Dataset: grape_data (GitHub, zs1314/Smart-grape-platform). Classes: Auxerrois grape, Cabernet Franc grape, Cabernet Sauvignon grape, Chardonnay grape, Merlot grape, Muller Thurgau grape, Pinot Noir grape, Riesling grape, Sauvignon Blanc grape, Syrah grape, Tempranillo grape.

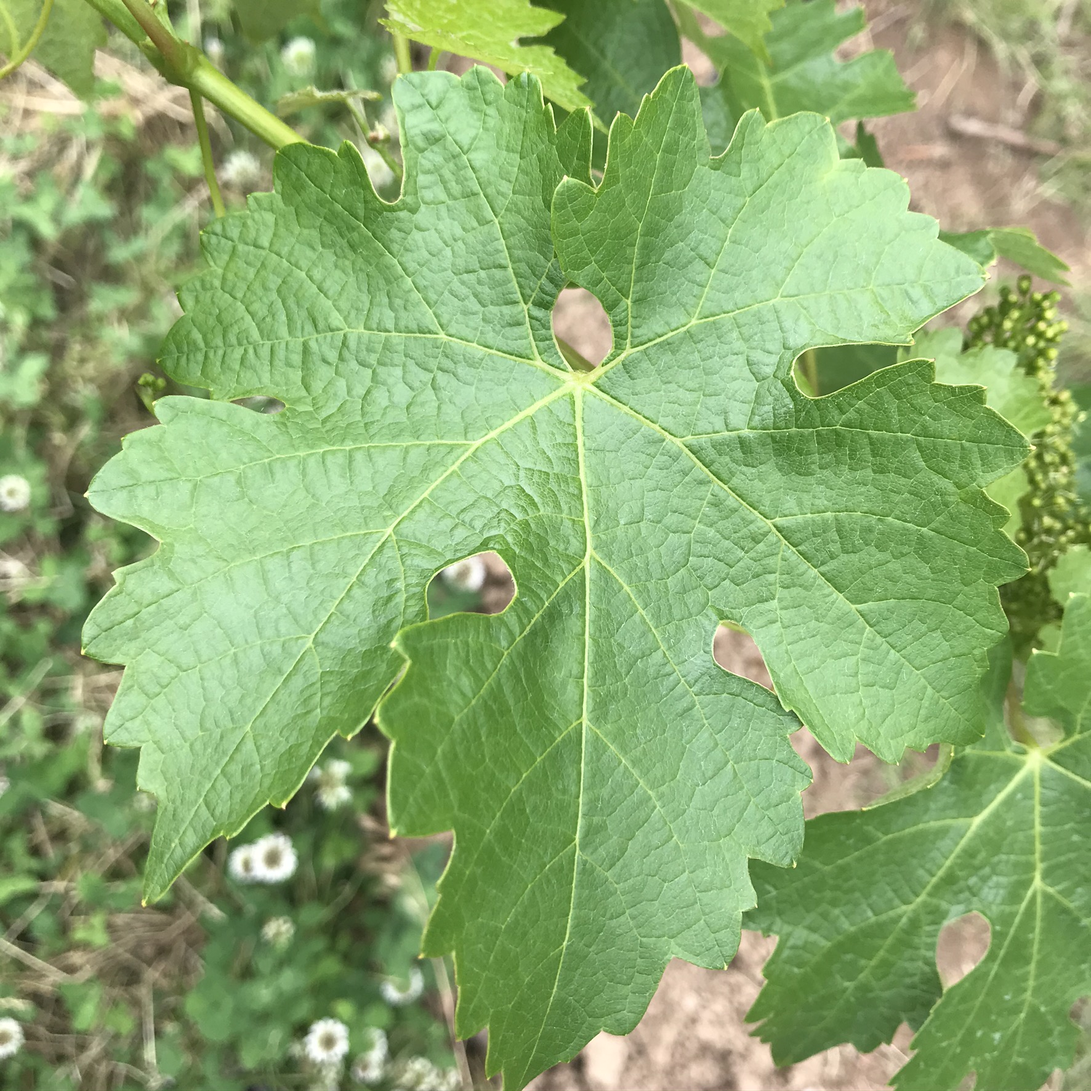
Label: Cabernet Sauvignon grape

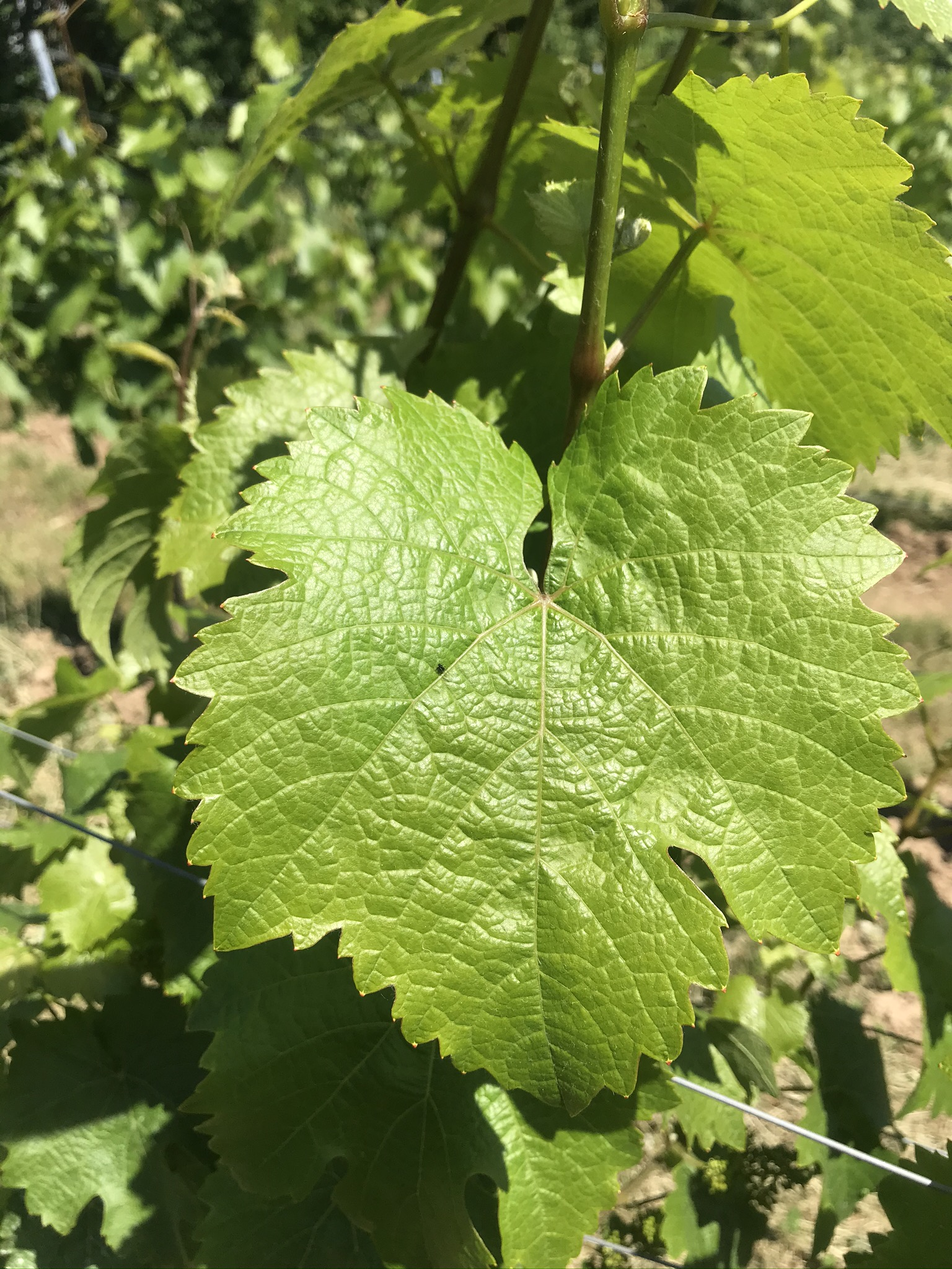
Label: Riesling grape

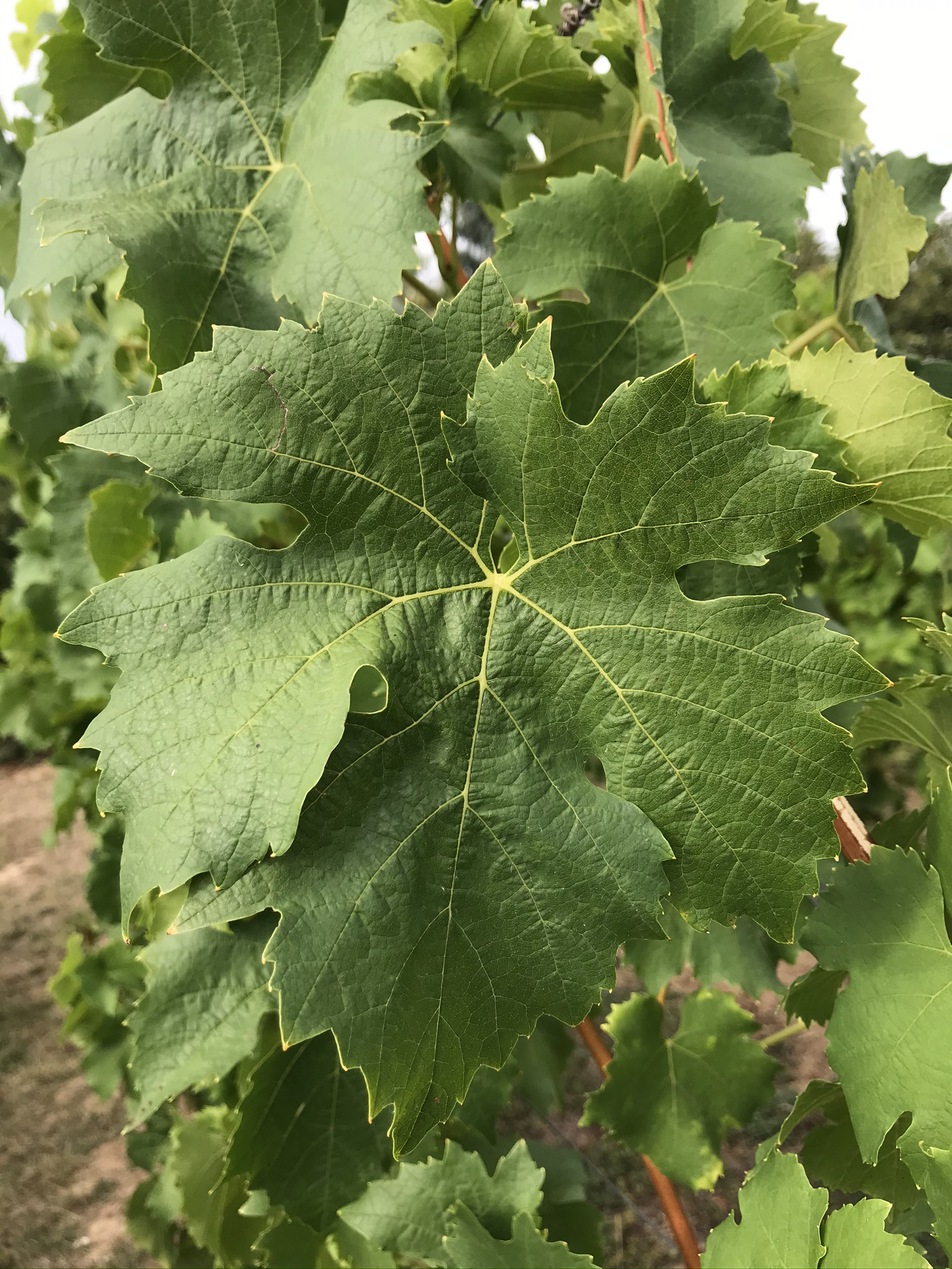
Label: Muller Thurgau grape

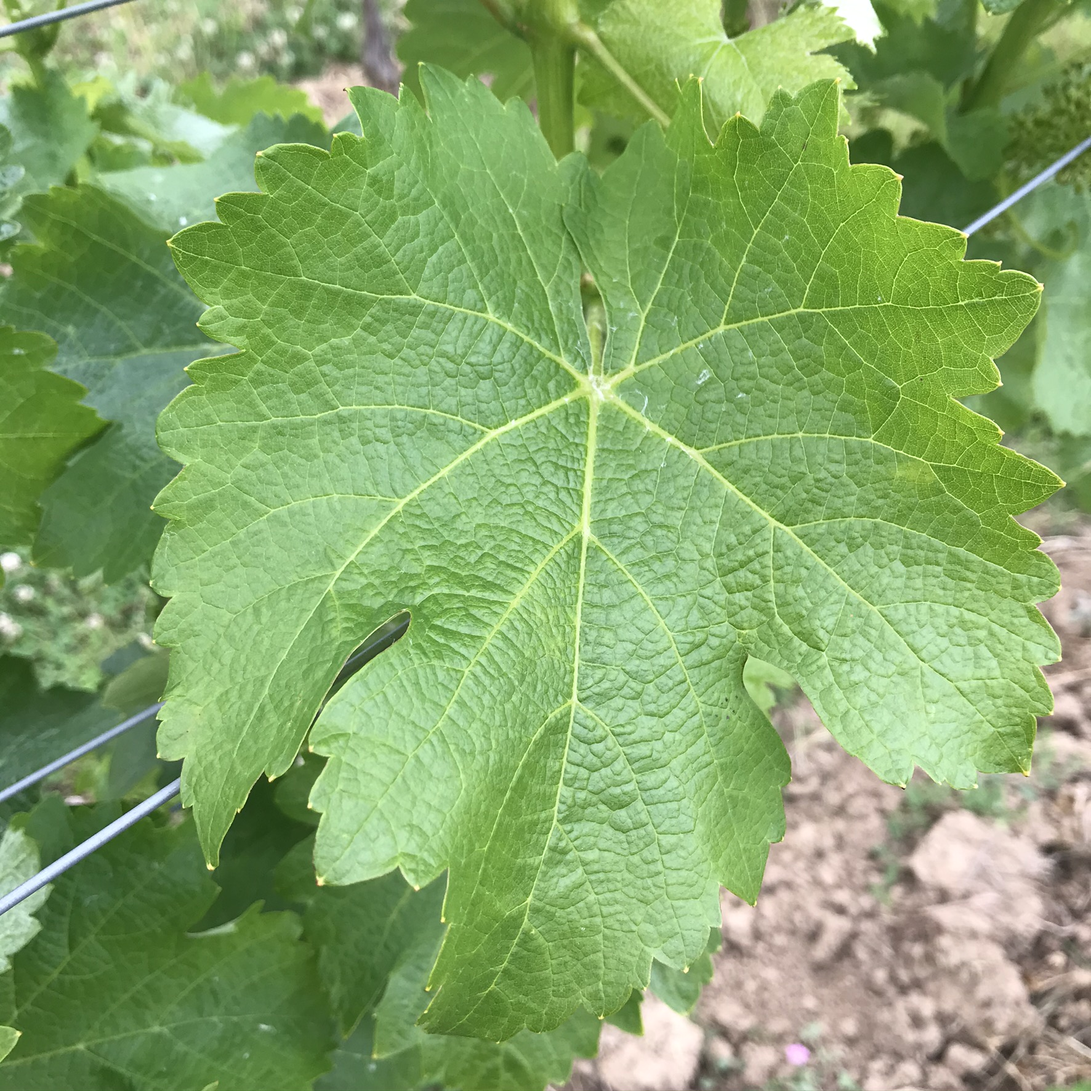
Label: Sauvignon Blanc grape

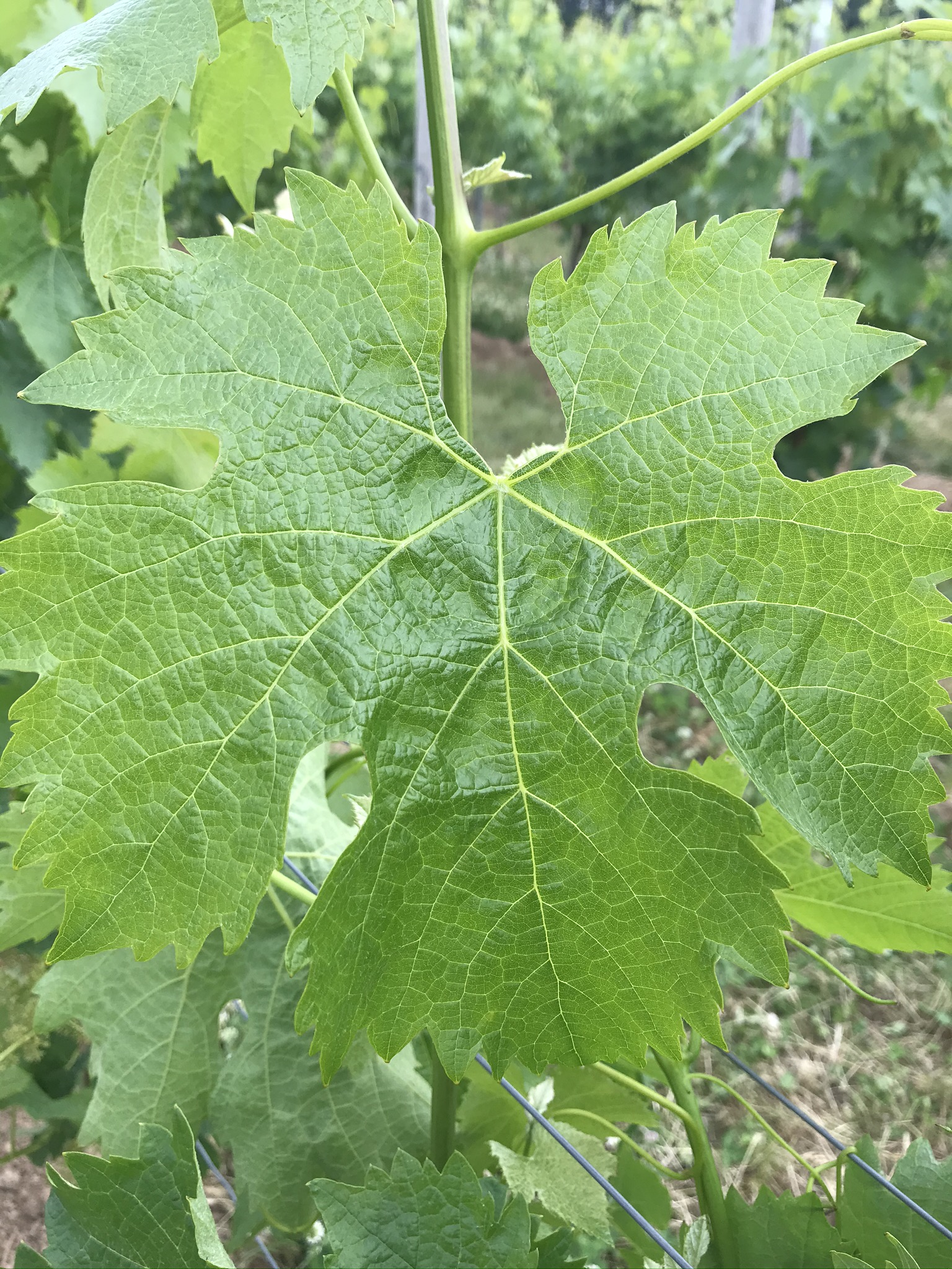
Label: Merlot grape

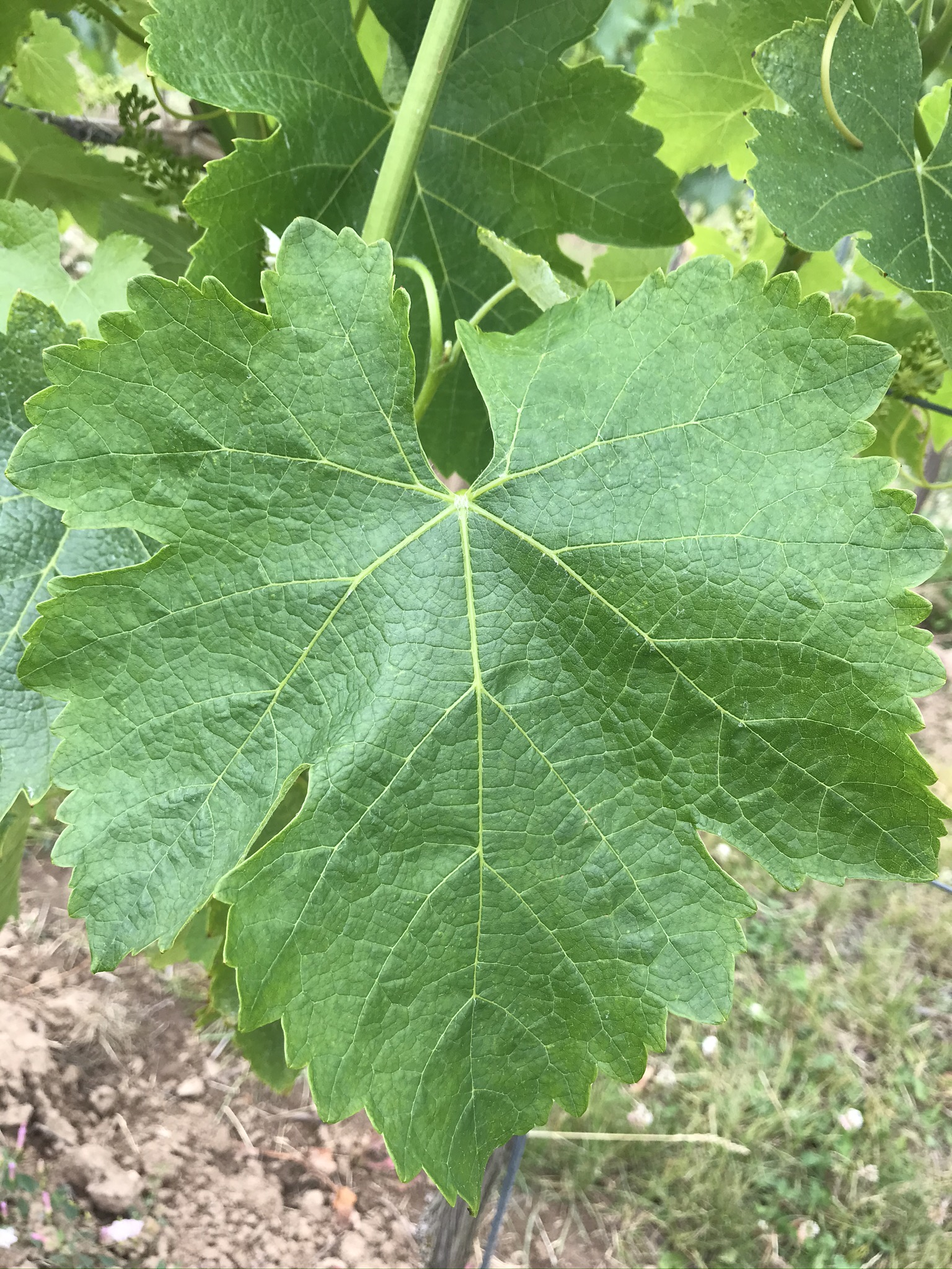
Label: Syrah grape
